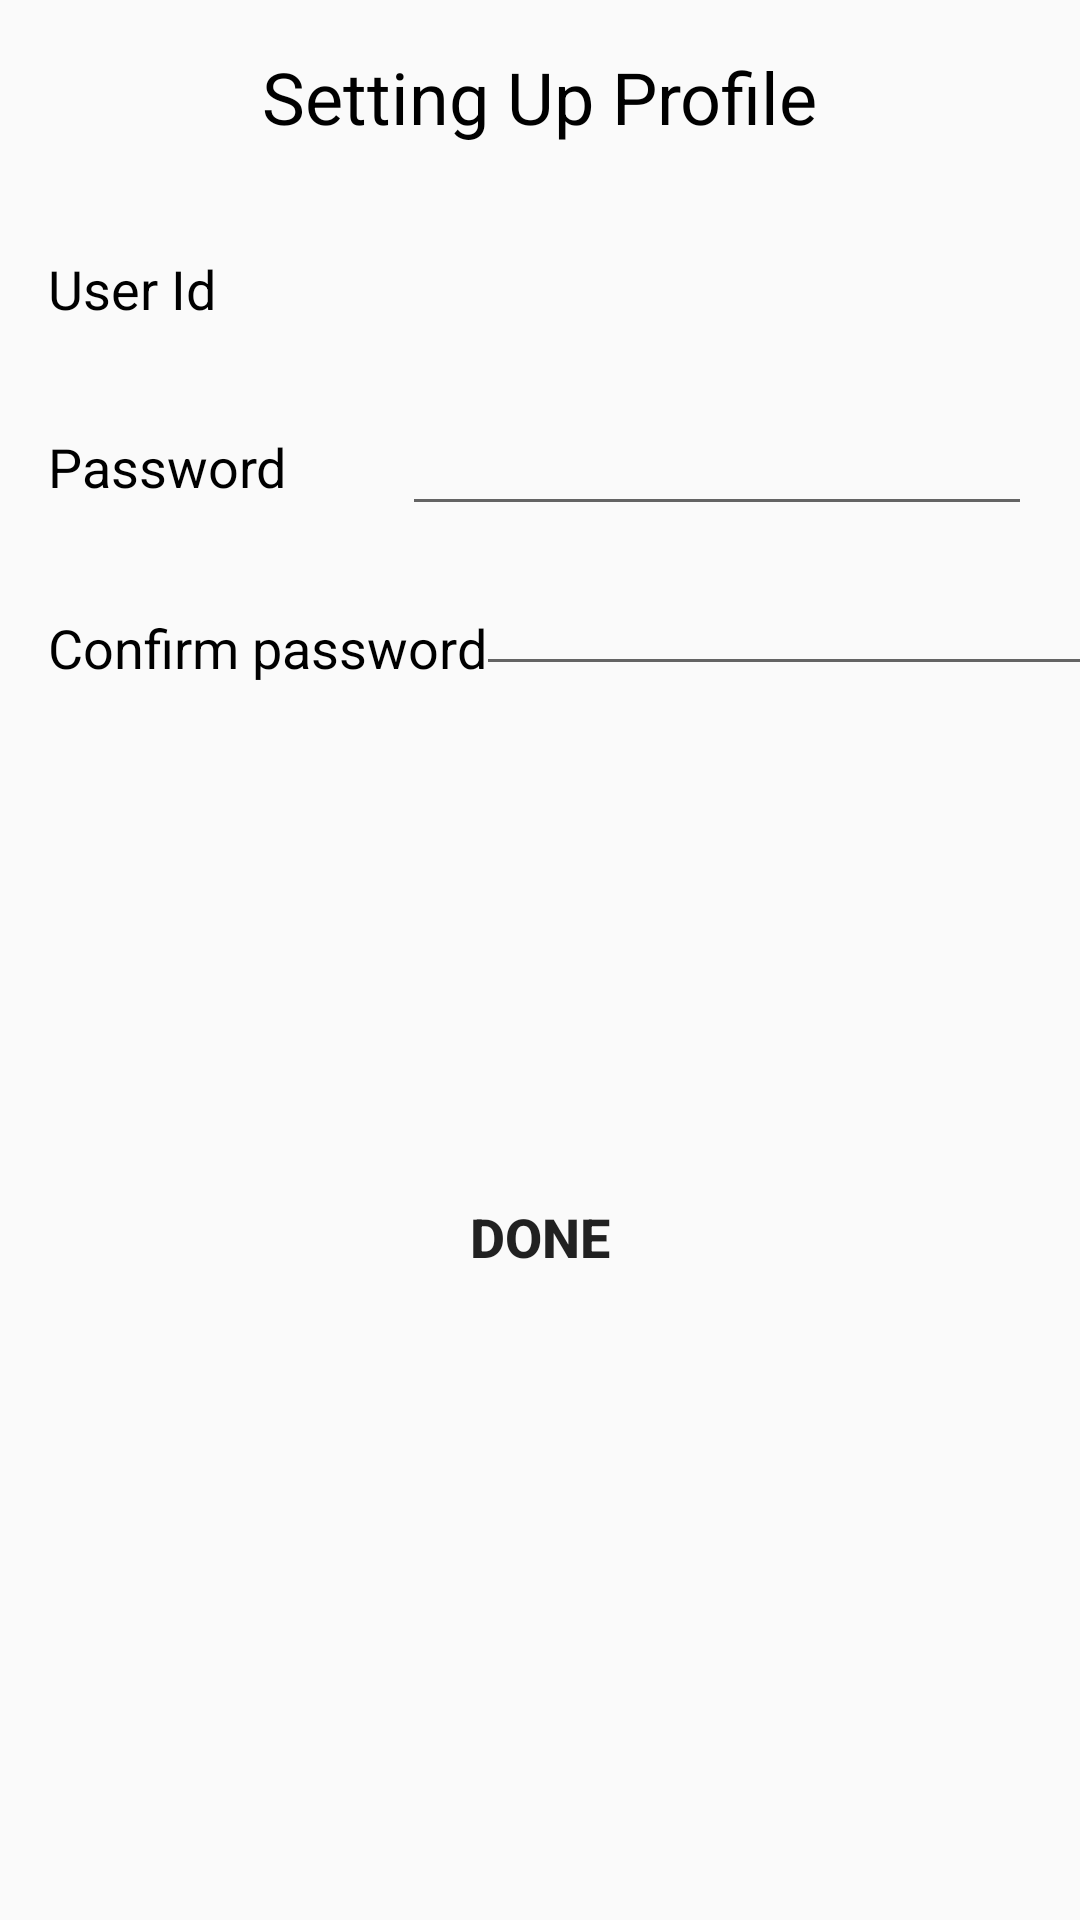

Layout XML and referenced resources for this Android screen:
<!-- AndroidManifest.xml: application theme AppTheme -->
<!-- res/layout/activity_setting_up_profile.xml -->
<?xml version="1.0" encoding="utf-8"?>
<android.support.constraint.ConstraintLayout xmlns:android="http://schemas.android.com/apk/res/android"
    xmlns:app="http://schemas.android.com/apk/res-auto"
    xmlns:tools="http://schemas.android.com/tools"
    android:layout_width="match_parent"
    android:layout_height="match_parent"
    tools:context=".SettingUpProfileActivity">

    <TextView
        android:id="@+id/textView39"
        android:layout_width="wrap_content"
        android:layout_height="33dp"
        android:layout_marginTop="16dp"
        android:text="Setting Up Profile"
        android:textColor="#000000"
        android:textSize="24sp"
        app:layout_constraintEnd_toEndOf="parent"
        app:layout_constraintStart_toStartOf="parent"
        app:layout_constraintTop_toTopOf="parent" />

    <Button
        android:id="@+id/settingUpDone_btn"
        android:layout_width="159dp"
        android:layout_height="wrap_content"
        android:layout_marginBottom="52dp"
        android:layout_marginEnd="8dp"
        android:layout_marginLeft="8dp"
        android:layout_marginRight="8dp"
        android:layout_marginStart="8dp"
        android:layout_marginTop="8dp"
        android:background="@drawable/issue_fine_round_button"
        android:text="@string/string_string_done"
        android:textSize="18sp"
        android:textStyle="bold"
        app:layout_constraintBottom_toBottomOf="parent"
        app:layout_constraintEnd_toEndOf="parent"
        app:layout_constraintStart_toStartOf="parent"
        app:layout_constraintTop_toBottomOf="@+id/settingUpProfileConfirmPassword" />

    <TextView
        android:id="@+id/textView37"
        android:layout_width="wrap_content"
        android:layout_height="wrap_content"
        android:layout_marginEnd="8dp"
        android:layout_marginLeft="16dp"
        android:layout_marginRight="8dp"
        android:layout_marginStart="16dp"
        android:layout_marginTop="36dp"
        android:text="Confirm password   "
        android:textColor="@color/colorPrimaryDark"
        android:textSize="18sp"
        app:layout_constraintEnd_toStartOf="@+id/driverProfileEditEmail"
        app:layout_constraintHorizontal_bias="0.666"
        app:layout_constraintStart_toStartOf="parent"
        app:layout_constraintTop_toBottomOf="@+id/textView35" />

    <TextView
        android:id="@+id/textView35"
        android:layout_width="wrap_content"
        android:layout_height="wrap_content"
        android:layout_marginEnd="8dp"
        android:layout_marginLeft="16dp"
        android:layout_marginRight="8dp"
        android:layout_marginStart="16dp"
        android:layout_marginTop="35dp"
        android:text="@string/password"
        android:textColor="@color/colorPrimaryDark"
        android:textSize="18sp"
        app:layout_constraintEnd_toStartOf="@+id/editText13"
        app:layout_constraintHorizontal_bias="0.666"
        app:layout_constraintStart_toStartOf="parent"
        app:layout_constraintTop_toBottomOf="@+id/textView36" />

    <TextView
        android:id="@+id/textView36"
        android:layout_width="wrap_content"
        android:layout_height="wrap_content"
        android:layout_marginLeft="16dp"
        android:layout_marginStart="16dp"
        android:layout_marginTop="84dp"
        android:text="User Id"
        android:textColor="@color/colorPrimaryDark"
        android:textSize="18sp"
        app:layout_constraintStart_toStartOf="parent"
        app:layout_constraintTop_toTopOf="parent" />

    <TextView
        android:id="@+id/settingUpProfileUserId"
        android:layout_width="212dp"
        android:layout_height="38dp"
        android:layout_marginEnd="16dp"
        android:layout_marginLeft="8dp"
        android:layout_marginRight="16dp"
        android:layout_marginStart="8dp"
        android:textColor="#000000"
        android:textSize="18dp"
        app:layout_constraintBaseline_toBaselineOf="@+id/textView36"
        app:layout_constraintEnd_toEndOf="parent"
        app:layout_constraintHorizontal_bias="1.0"
        app:layout_constraintStart_toEndOf="@+id/textView36" />

    <EditText
        android:id="@+id/settingUpProfilePassword"
        android:layout_width="wrap_content"
        android:layout_height="wrap_content"
        android:layout_marginEnd="16dp"
        android:layout_marginLeft="8dp"
        android:layout_marginRight="16dp"
        android:layout_marginStart="8dp"
        android:layout_marginTop="12dp"
        android:ems="10"
        android:inputType="textPassword"
        app:layout_constraintEnd_toEndOf="parent"
        app:layout_constraintHorizontal_bias="1.0"
        app:layout_constraintStart_toEndOf="@+id/textView35"
        app:layout_constraintTop_toBottomOf="@+id/settingUpProfileUserId" />

    <EditText
        android:id="@+id/settingUpProfileConfirmPassword"
        android:layout_width="wrap_content"
        android:layout_height="wrap_content"
        android:layout_marginEnd="16dp"
        android:layout_marginLeft="8dp"
        android:layout_marginRight="16dp"
        android:layout_marginStart="8dp"
        android:layout_marginTop="12dp"
        android:ems="10"
        android:inputType="textPassword"
        app:layout_constraintEnd_toEndOf="parent"
        app:layout_constraintStart_toEndOf="@+id/textView37"
        app:layout_constraintTop_toBottomOf="@+id/settingUpProfilePassword" />
</android.support.constraint.ConstraintLayout>
<!-- resources referenced by this layout -->
<resources>
  <color name="colorPrimaryDark">#000000</color>
  <string name="password">Password</string>
  <string name="string_string_done">Done</string>
  <style name="AppTheme" parent="Theme.AppCompat.Light.DarkActionBar">
          
          <item name="colorPrimary">@color/colorPrimary</item>
          <item name="colorPrimaryDark">@color/colorPrimaryDark</item>
          <item name="colorAccent">@color/colorAccent</item>
      </style>
  <color name="colorPrimary">#00cec9</color>
  <color name="colorAccent">#FF4081</color>
</resources>
